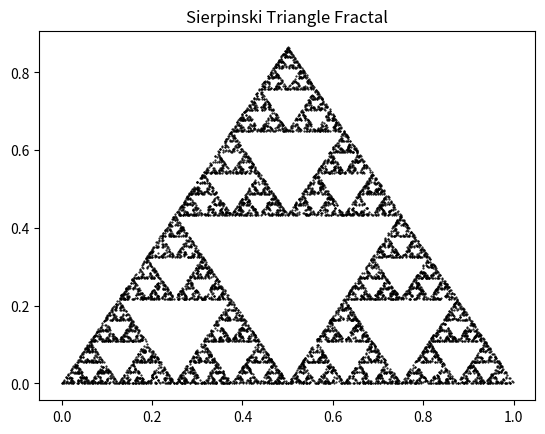

This chart was generated by the following Python code:
import numpy as np
import matplotlib.pyplot as plt

# Define the transformation functions
def transformation_1(p):
    return p/2

def transformation_2(p):
    return (p + np.array([1, 0]))/2

def transformation_3(p):
    return (p + np.array([0.5, np.sqrt(3)/2]))/2

# Initial point
p = np.array([0, 0])

# Number of iterations
iterations = 10000

# For storing the points
x = [p[0]]
y = [p[1]]

# Iterate to create the fractal
for i in range(iterations):
    # Randomly choose a transformation and apply it
    transformation = np.random.choice([transformation_1, transformation_2, transformation_3])
    p = transformation(p)
    x.append(p[0])
    y.append(p[1])

# Plot the fractal
plt.plot(x, y, 'k.', markersize=1)
plt.title('Sierpinski Triangle Fractal')
plt.show()
